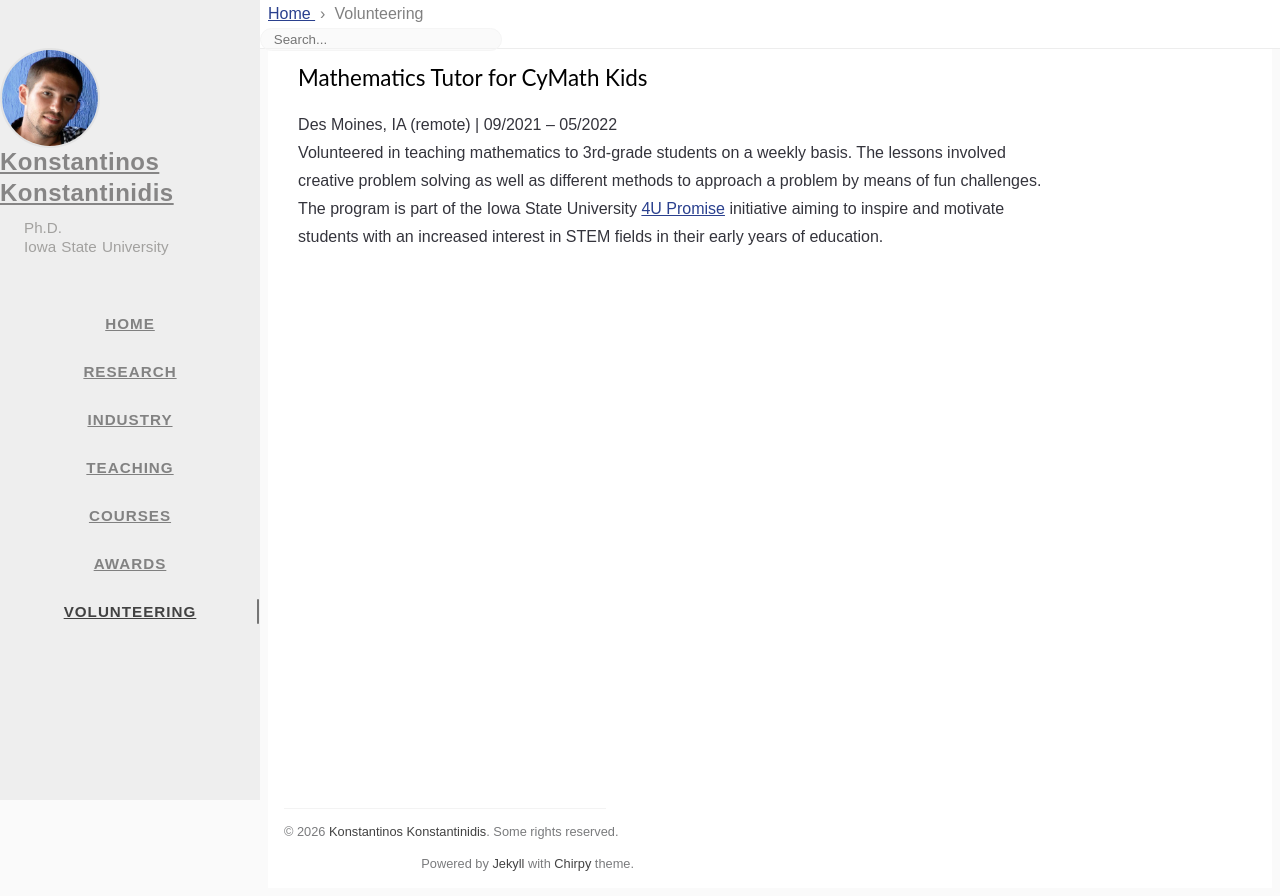

repository: kkonstantinidis/kkonstantinidis.github.io · page: volunteering/index.html · generator: jekyll

---
title: Volunteering
icon: fas fa-hands-helping
order: 6
---

## Mathematics Tutor for CyMath Kids  
Des Moines, IA (remote) | 09/2021 – 05/2022  
Volunteered in teaching mathematics to 3rd-grade students on a weekly basis. The lessons involved creative problem solving as well as different methods to approach a problem by means of fun challenges. The program is part of the Iowa State University [4U Promise](https://hs.iastate.edu/more/isu-4u/supporting-activities/cymath/){:target="_blank" rel="noopener"} initiative aiming to inspire and motivate students with an increased interest in STEM fields in their early years of education.
